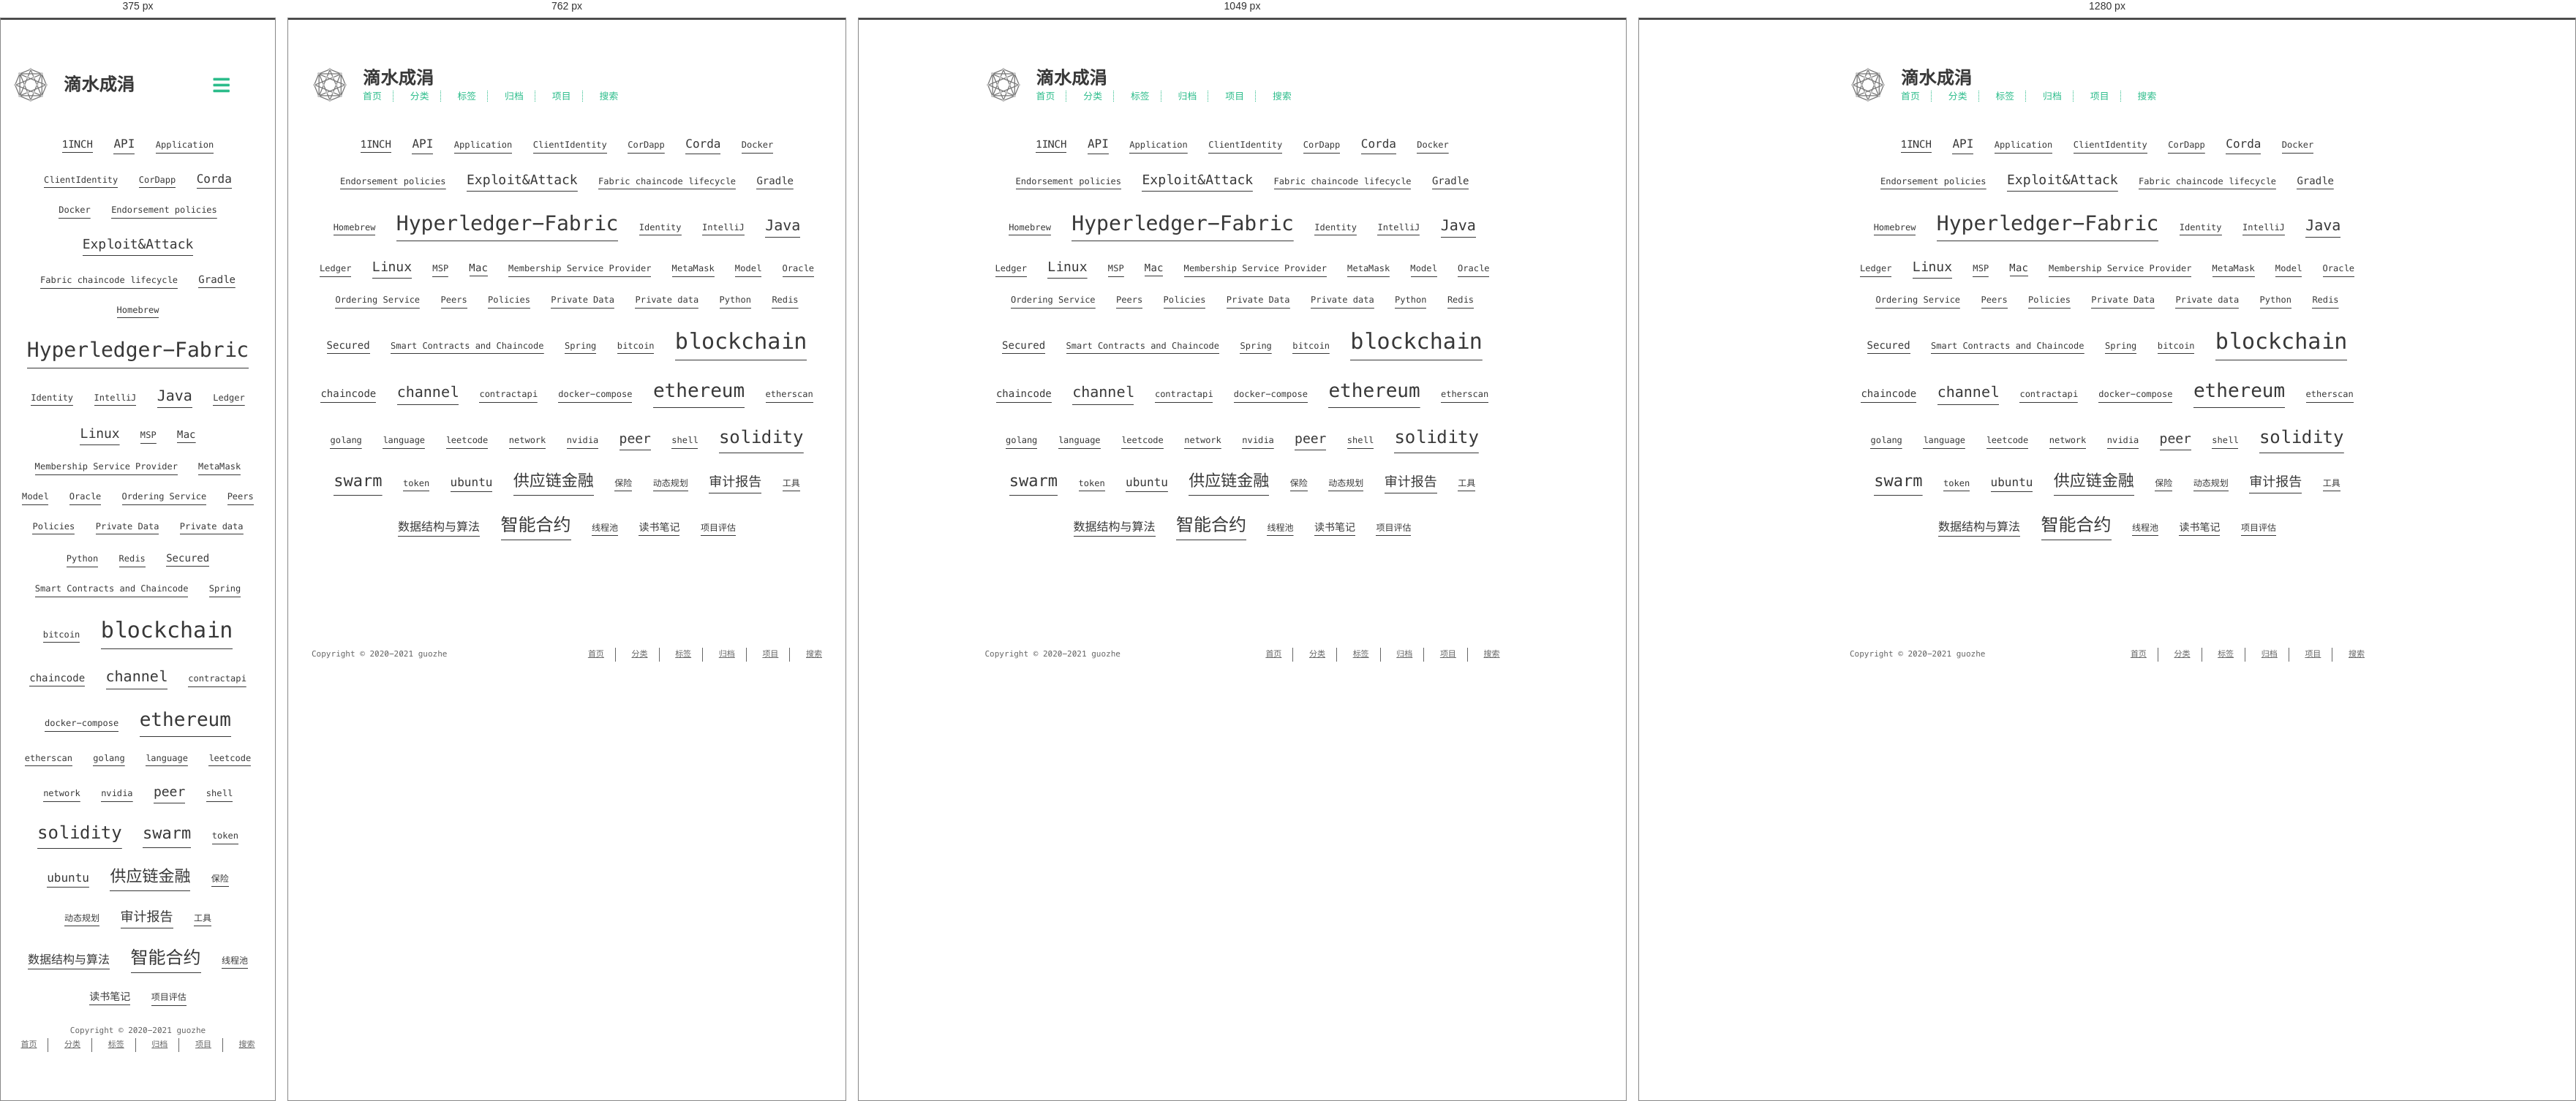
Rendered at 375 px, 762 px, 1049 px and 1280 px, left to right.

<!-- file: index.html -->
<!DOCTYPE html>
<html lang=zh>
<head>
    <!-- so meta -->
    <meta charset="utf-8">
    <meta http-equiv="X-UA-Compatible" content="IE=edge">
    <meta name="HandheldFriendly" content="True">
    <meta name="viewport" content="width=device-width, initial-scale=1, maximum-scale=1" />
    <meta property="og:type" content="website">
<meta property="og:title" content="标签">
<meta property="og:url" content="https://guozhe001.github.io/tags/index.html">
<meta property="og:site_name" content="滴水成涓">
<meta property="og:locale" content="zh_CN">
<meta property="article:published_time" content="2020-12-31T03:13:42.000Z">
<meta property="article:modified_time" content="2021-04-01T14:46:27.221Z">
<meta property="article:author" content="guozhe">
<meta name="twitter:card" content="summary">
    
    
      
        
          <link rel="shortcut icon" href="/images/favicon.ico">
        
      
      
        
          <link rel="icon" type="image/png" href="/images/favicon-192x192.png" sizes="192x192">
        
      
      
        
          <link rel="apple-touch-icon" sizes="180x180" href="/images/apple-touch-icon.png">
        
      
    
    <!-- title -->
    <title>标签</title>
    <!-- styles -->
    
<link rel="stylesheet" href="/css/style.css">

    <!-- persian styles -->
    
      
<link rel="stylesheet" href="/css/rtl.css">

    
    <!-- rss -->
    
    
<meta name="generator" content="Hexo 5.4.0"><link rel="alternate" href="/atom.xml" title="滴水成涓" type="application/atom+xml">
</head>

<body class="max-width mx-auto px3 ltr">
    
    <div class="content index py4">
        
          <header id="header">
  <a href="/">
  
    
      <div id="logo" style="background-image: url(/images/favicon.gif);"></div>
    
  
    <div id="title">
      <h1>滴水成涓</h1>
    </div>
  </a>
  <div id="nav">
    <ul>
      <li class="icon">
        <a href="#"><i class="fas fa-bars fa-2x"></i></a>
      </li>
       
        <li><a href="/">首页</a></li>
       
        <li><a href="/categories/">分类</a></li>
       
        <li><a href="/tags/">标签</a></li>
       
        <li><a href="/archives/">归档</a></li>
       
        <li><a target="_blank" rel="noopener" href="https://github.com/guozhe001">项目</a></li>
       
        <li><a href="/search/">搜索</a></li>
      
    </ul>
  </div>
</header>

        
        <article class="post" itemscope itemtype="http://schema.org/BlogPosting">
  

  <div class="content" itemprop="articleBody">
      
          <div id="tag-cloud">
            <div class="tag-cloud-title">
                
                
                  
                    
                  
                
                  
                    
                  
                
                  
                    
                  
                
                  
                    
                  
                
                  
                    
                  
                
                  
                    
                  
                
                  
                    
                  
                
                  
                    
                  
                
                  
                    
                  
                
                  
                    
                  
                
                  
                    
                  
                
                  
                    
                  
                
                  
                    
                  
                
                  
                    
                  
                
                  
                    
                  
                
                  
                    
                  
                
                  
                    
                  
                
                  
                    
                  
                
                  
                    
                  
                
                  
                    
                  
                
                  
                    
                  
                
                  
                    
                  
                
                  
                    
                  
                
                  
                    
                  
                
                  
                    
                  
                
                  
                    
                  
                
                  
                    
                  
                
                  
                    
                  
                
                  
                    
                  
                
                  
                    
                  
                
                  
                    
                  
                
                  
                    
                  
                
                  
                    
                  
                
                  
                    
                  
                
                  
                    
                  
                
                  
                    
                  
                
                  
                    
                  
                
                  
                    
                  
                
                  
                    
                  
                
                  
                    
                  
                
                  
                    
                  
                
                  
                    
                  
                
                  
                    
                  
                
                  
                    
                  
                
                  
                    
                  
                
                  
                    
                  
                
                  
                    
                  
                
                  
                    
                  
                
                  
                    
                  
                
                  
                    
                  
                
                  
                    
                  
                
                  
                    
                  
                
                  
                    
                  
                
                  
                    
                  
                
                  
                    
                  
                
                  
                    
                  
                
                  
                    
                  
                
                  
                    
                  
                
                  
                    
                  
                
                  
                    
                  
                
                  
                    
                  
                
                  
                    
                  
                
                  
                    
                  
                
                
            </div>
            <div class="tag-cloud-tags">
              <a href="/tags/1INCH/" style="font-size: 14px;">1INCH</a> <a href="/tags/API/" style="font-size: 16px;">API</a> <a href="/tags/Application/" style="font-size: 12px;">Application</a> <a href="/tags/ClientIdentity/" style="font-size: 12px;">ClientIdentity</a> <a href="/tags/CorDapp/" style="font-size: 12px;">CorDapp</a> <a href="/tags/Corda/" style="font-size: 16px;">Corda</a> <a href="/tags/Docker/" style="font-size: 12px;">Docker</a> <a href="/tags/Endorsement-policies/" style="font-size: 12px;">Endorsement policies</a> <a href="/tags/Exploit-Attack/" style="font-size: 18px;">Exploit&Attack</a> <a href="/tags/Fabric-chaincode-lifecycle/" style="font-size: 12px;">Fabric chaincode lifecycle</a> <a href="/tags/Gradle/" style="font-size: 14px;">Gradle</a> <a href="/tags/Homebrew/" style="font-size: 12px;">Homebrew</a> <a href="/tags/Hyperledger-Fabric/" style="font-size: 28px;">Hyperledger-Fabric</a> <a href="/tags/Identity/" style="font-size: 12px;">Identity</a> <a href="/tags/IntelliJ/" style="font-size: 12px;">IntelliJ</a> <a href="/tags/Java/" style="font-size: 20px;">Java</a> <a href="/tags/Ledger/" style="font-size: 12px;">Ledger</a> <a href="/tags/Linux/" style="font-size: 18px;">Linux</a> <a href="/tags/MSP/" style="font-size: 12px;">MSP</a> <a href="/tags/Mac/" style="font-size: 14px;">Mac</a> <a href="/tags/Membership-Service-Provider/" style="font-size: 12px;">Membership Service Provider</a> <a href="/tags/MetaMask/" style="font-size: 12px;">MetaMask</a> <a href="/tags/Model/" style="font-size: 12px;">Model</a> <a href="/tags/Oracle/" style="font-size: 12px;">Oracle</a> <a href="/tags/Ordering-Service/" style="font-size: 12px;">Ordering Service</a> <a href="/tags/Peers/" style="font-size: 12px;">Peers</a> <a href="/tags/Policies/" style="font-size: 12px;">Policies</a> <a href="/tags/Private-Data/" style="font-size: 12px;">Private Data</a> <a href="/tags/Private-data/" style="font-size: 12px;">Private data</a> <a href="/tags/Python/" style="font-size: 12px;">Python</a> <a href="/tags/Redis/" style="font-size: 12px;">Redis</a> <a href="/tags/Secured/" style="font-size: 14px;">Secured</a> <a href="/tags/Smart-Contracts-and-Chaincode/" style="font-size: 12px;">Smart Contracts and Chaincode</a> <a href="/tags/Spring/" style="font-size: 12px;">Spring</a> <a href="/tags/bitcoin/" style="font-size: 12px;">bitcoin</a> <a href="/tags/%E5%8C%BA%E5%9D%97%E9%93%BE/" style="font-size: 30px;">blockchain</a> <a href="/tags/chaincode/" style="font-size: 14px;">chaincode</a> <a href="/tags/channel/" style="font-size: 20px;">channel</a> <a href="/tags/contractapi/" style="font-size: 12px;">contractapi</a> <a href="/tags/docker-compose/" style="font-size: 12px;">docker-compose</a> <a href="/tags/ethereum/" style="font-size: 26px;">ethereum</a> <a href="/tags/etherscan/" style="font-size: 12px;">etherscan</a> <a href="/tags/golang/" style="font-size: 12px;">golang</a> <a href="/tags/language/" style="font-size: 12px;">language</a> <a href="/tags/leetcode/" style="font-size: 12px;">leetcode</a> <a href="/tags/network/" style="font-size: 12px;">network</a> <a href="/tags/nvidia/" style="font-size: 12px;">nvidia</a> <a href="/tags/peer/" style="font-size: 18px;">peer</a> <a href="/tags/shell/" style="font-size: 12px;">shell</a> <a href="/tags/solidity/" style="font-size: 24px;">solidity</a> <a href="/tags/swarm/" style="font-size: 22px;">swarm</a> <a href="/tags/token/" style="font-size: 12px;">token</a> <a href="/tags/ubuntu/" style="font-size: 16px;">ubuntu</a> <a href="/tags/%E4%BE%9B%E5%BA%94%E9%93%BE%E9%87%91%E8%9E%8D/" style="font-size: 22px;">供应链金融</a> <a href="/tags/%E4%BF%9D%E9%99%A9/" style="font-size: 12px;">保险</a> <a href="/tags/%E5%8A%A8%E6%80%81%E8%A7%84%E5%88%92/" style="font-size: 12px;">动态规划</a> <a href="/tags/%E5%AE%A1%E8%AE%A1%E6%8A%A5%E5%91%8A/" style="font-size: 18px;">审计报告</a> <a href="/tags/%E5%B7%A5%E5%85%B7/" style="font-size: 12px;">工具</a> <a href="/tags/%E6%95%B0%E6%8D%AE%E7%BB%93%E6%9E%84%E4%B8%8E%E7%AE%97%E6%B3%95/" style="font-size: 16px;">数据结构与算法</a> <a href="/tags/%E6%99%BA%E8%83%BD%E5%90%88%E7%BA%A6/" style="font-size: 24px;">智能合约</a> <a href="/tags/%E7%BA%BF%E7%A8%8B%E6%B1%A0/" style="font-size: 12px;">线程池</a> <a href="/tags/%E8%AF%BB%E4%B9%A6%E7%AC%94%E8%AE%B0/" style="font-size: 14px;">读书笔记</a> <a href="/tags/%E9%A1%B9%E7%9B%AE%E8%AF%84%E4%BC%B0/" style="font-size: 12px;">项目评估</a>
            </div>
          </div>
        
  </div>
</article>

        
        <footer id="footer">
  <div class="footer-left">
    Copyright &copy;
    
    
    2020-2021
    guozhe
  </div>
  <div class="footer-right">
    <nav>
      <ul>
         
          <li><a href="/">首页</a></li>
         
          <li><a href="/categories/">分类</a></li>
         
          <li><a href="/tags/">标签</a></li>
         
          <li><a href="/archives/">归档</a></li>
         
          <li><a target="_blank" rel="noopener" href="https://github.com/guozhe001">项目</a></li>
         
          <li><a href="/search/">搜索</a></li>
        
      </ul>
    </nav>
  </div>
</footer>

    </div>
    <!-- styles -->

<link rel="stylesheet" href="/lib/font-awesome/css/all.min.css">


<link rel="stylesheet" href="/lib/justified-gallery/css/justifiedGallery.min.css">


    <!-- jquery -->

<script src="/lib/jquery/jquery.min.js"></script>


<script src="/lib/justified-gallery/js/jquery.justifiedGallery.min.js"></script>

<!-- clipboard -->


<script src="/js/main.js"></script>

<!-- search -->

<!-- Google Analytics -->

<!-- Baidu Analytics -->

<!-- Cloudflare Analytics -->

<!-- Umami Analytics -->

<!-- Disqus Comments -->


</body>
</html>


/* @media block from style.css */
@media (min-width: 540px) {
  .image-wrap {
    flex-direction: row;
    margin-bottom: 2rem;
  }
  .image-wrap .image-block {
    flex: 1 0 35%;
    margin-right: 2rem;
  }
  .image-wrap p {
    flex: 1 0 65%;
  }
}

/* @media block from style.css */
@media (max-width: 480px) {
  .px3 {
    padding-right: 1rem;
    padding-left: 1rem;
  }
  .my4 {
    margin-top: 2rem;
    margin-bottom: 2rem;
  }
}

/* @media block from style.css */
@media (min-width: 480px) {
  p {
    text-align: justify;
  }
}

/* @media block from style.css */
@media screen and (max-width: 480px) {
  #header #title {
    display: table;
    margin-right: 5rem;
    min-height: 50px;
  }
  #header #title h1 {
    display: table-cell;
    vertical-align: middle;
  }
  #header #nav ul a:hover {
    background: none;
  }
  #header #nav ul li {
    display: none;
    border-right: 0;
  }
  #header #nav ul li.icon {
    position: absolute;
    top: 77px;
    right: 1rem;
    display: inline-block;
  }
  #header #nav ul.responsive li {
    display: block;
  }
  #header #nav li:not(:first-child) {
    padding-top: 1rem;
    padding-left: 70px;
    font-size: 1rem;
  }
}

/* @media block from style.css */
@media screen and (max-width: 500px) {
  #header-post {
    display: none;
  }
}

/* @media block from style.css */
@media screen and (max-width: 900px) {
  #header-post #menu-icon {
    display: none;
  }
  #header-post #actions {
    display: none;
  }
}

/* @media block from style.css */
@media screen and (max-width: 1199px) {
  #header-post #toc {
    display: none;
  }
}

/* @media block from style.css */
@media screen and (min-width: 900px) {
  #header-post #menu-icon-tablet {
    display: none !important;
  }
  #header-post #top-icon-tablet {
    display: none !important;
  }
}

/* @media block from style.css */
@media screen and (min-width: 1199px) {
  #header-post #actions {
    width: auto;
  }
  #header-post #actions ul {
    display: inline-block;
    float: right;
  }
  #header-post #actions .info {
    display: inline;
    float: left;
    margin-right: 2rem;
    font-style: italic;
  }
}

/* @media block from style.css */
@media screen and (min-width: 500px) {
  #footer-post-container {
    display: none;
  }
}

/* @media block from style.css */
@media (min-width: 480px) {
  .post-list .post-item {
    display: flex;
    margin-bottom: 5px;
  }
  .post-list .post-item .meta {
    text-align: left;
  }
}

/* @media block from style.css */
@media (min-width: 480px) {
  .article-tag,
  .article-category {
    display: inline;
  }
  .article-tag:before,
  .article-category:before {
    content: "|";
  }
}

/* @media block from style.css */
@media (min-width: 480px) {
  #archive .post-list .post-item {
    display: flex;
    margin-bottom: 5px;
    margin-left: 1rem;
  }
  #archive .post-list .post-item .meta {
    text-align: left;
  }
}

/* @media block from style.css */
@media (min-width: 39rem) {
  #footer {
    display: flex;
    flex-flow: row wrap;
    justify-content: space-between;
    align-items: center;
    align-content: center;
    margin-bottom: 20px;
  }
  #footer .footer-left {
    align-self: flex-start;
    margin-right: 20px;
  }
  #footer .footer-right {
    align-self: flex-end;
  }
}

/* @media block from rtl.css */
@media screen and (min-width: 480px) {
  .rtl .post-list .post-item .meta {
    text-align: left;
  }
}

/* @media block from rtl.css */
@media screen and (max-width: 480px) {
  .rtl #header #title {
    margin-left: 5rem;
    margin-right: 0;
  }
  .rtl #header #nav ul li {
    left: 1rem;
    right: auto;
    border: 0;
  }
}